Labelled photos from "data", an image-classification folder in s4piru/Arduino-ODML. The possible labels are: bottle, can.

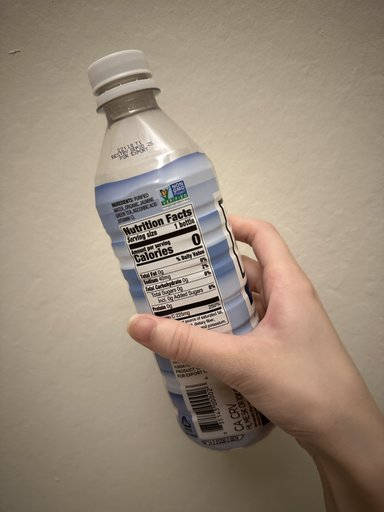
Label: bottle

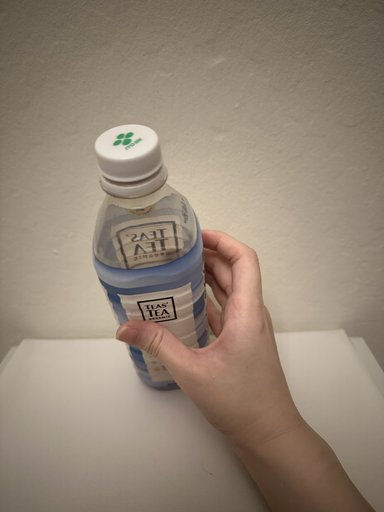
Label: bottle

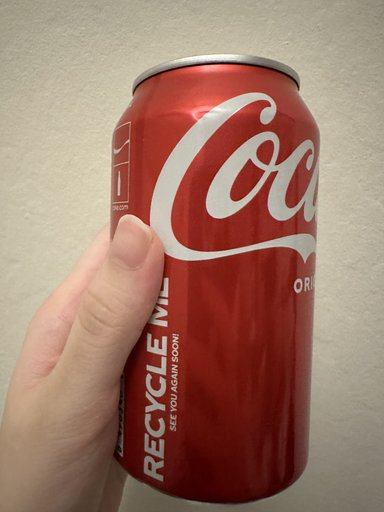
Label: can

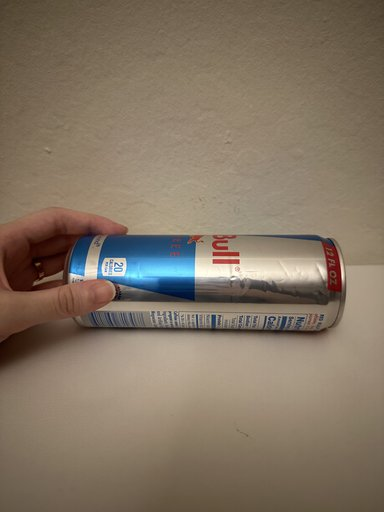
Label: can

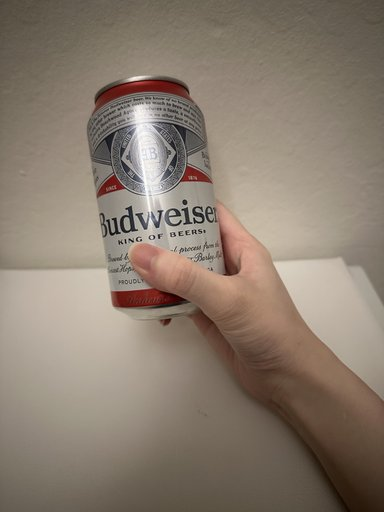
Label: can

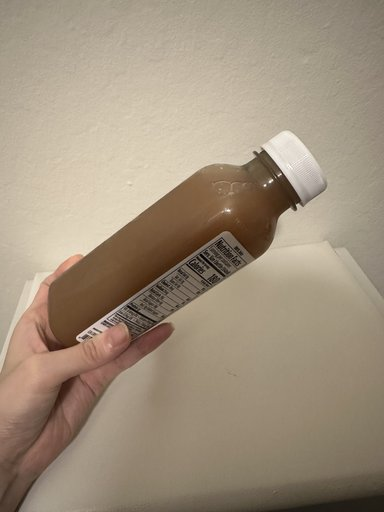
Label: bottle
